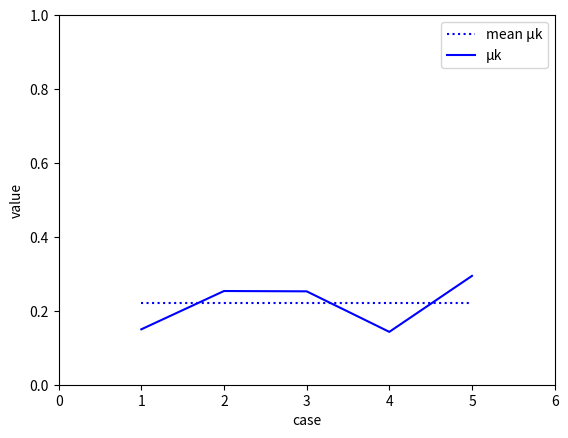

Here is the Python script that generated this plot: (Note: this script raises an exception after producing the figure.)
import math
try:
	import matplotlib.pyplot as plt
except:
	print("matplotlib 을 실행하는데 문제가 생겼습니다.")
	have_matplotlib = False
else:
	have_matplotlib = True

#----직접 적을 부분------

#v_i: 처음속도, v_f: 나중속도 (단위는 m/s)
v_i_list = [1.1,1.1,1.06,1.01,1.01]
v_f_list = [2.2,1.99,1.97,2.17,1.85]
#S: 포토게이트 사이의 거리(단위: m)
S = 0.5
#degree: 각도 (~도)
degree = 30

#------------------------

class Chapter_3:
	"""마찰계수를 구해줍니다.
	사용방법: class Chapter_3(v_i_list, v_f_list, S, degree, radian = False, have_matplotlib=True)
	v_i_list : v_i의 값들의 리스트
	v_f_list : v_f의 값들의 리스트
	S : 포토게이트 사이의 거리
	theta : 각도
	is_radian : 넣은 theta 값이 라디안인지 확인합니다.(기본값: False)
	have_matplotlib : matplotlib 라이브러리가 있는지 확인합니다.(기본값: True)"""
	def __init__(self, v_i_list, v_f_list, S, theta, is_radian = False, have_matplotlib=True):
		self.g = 9.80665 #중력가속도(m/s^2) 입니다. 변수를 변경할수 있습니다.
		self.v_i_list = v_i_list
		self.v_f_list = v_f_list
		self.S = S
		if is_radian:
			self.theta = theta
		else:
			self.theta = theta * math.pi / 180 
		self.kinetic_friction = None
		self.static_friction = None
		self.have_matplotlib = have_matplotlib
		
		#checking
		if len(self.v_i_list) != len(self.v_f_list):
			print("caution : v_i_list와 v_f_list의 길이가 다릅니다. 도중에 에러를 일으 킬 수 있습니다.")

	def kf_formula(self, v_i, v_f):
		"""운동마찰계수를 구하는 공식입니다."""
		return math.tan(self.theta) - (v_f**2 - v_i**2)/(2*self.g*self.S*math.cos(self.theta))

	def meanKf(self):
		"""속도를 평균을 낸 다음에 운동마찰계수를 반환합니다."""
		g_mean_v_i = sum(self.v_i_list) / len(self.v_i_list)
		g_mean_v_f = sum(self.v_f_list) / len(self.v_f_list)

		return self.kf_formula(g_mean_v_i,g_mean_v_f)

	def individualKf(self):
		"""개별 실험 케이스마다 속도에 따른 운동마찰계수를 구합니다."""
		return [self.kf_formula(v_i, v_f) for v_i, v_f in zip(self.v_i_list, self.v_f_list)]

	def printResult(self, decimal=5, show_color=True):
		"""결과를 보여줍니다
		decimal : 소수점자리를 어디까지 출력해주는지 정합니다(기본값: 5).
		show color : 선을 색깔로 보여줄지 흑백으로 보여줄지 정합니다(기본값: True)."""
		print("-"*5+"개별 운동마찰계수 구한 결과"+"-"*5)

		temp_result = self.individualKf()
		print("case\tv_i\tv_f\tkinetic_friction")
		for i in range(len(self.v_i_list)):
			print(str(i+1) + "\t{0:.{1}f}".format(self.v_i_list[i], decimal) + "\t{0:.{1}f}".format(self.v_f_list[i], decimal) + "\t{0:.{1}f}".format(temp_result[i], decimal))
		print("-"*5+"속도 평균 구하고 나온 운동마찰계수"+"-"*5)
		temp_mean = self.meanKf()
		print("{0:.{1}f}".format(temp_mean, decimal))

		#matplotlib를 가지고 있을 겨웅 그래프를 출력해줍니다.
		if self.have_matplotlib:
			max_value = max(temp_result)
			min_value = min(temp_result)

			plt.xlabel('case')
			plt.ylabel('value')
			plt.axis([0,len(temp_result)+1, 0, max(1,max_value+0.2)])
			if show_color:
				plt.plot([i+1 for i in range(len(temp_result))], [temp_mean for i in range(len(temp_result))], color='g')
				plt.plot([i+1 for i in range(len(temp_result))], temp_result, color='b')
			else:
				plt.plot([i+1 for i in range(len(temp_result))], [temp_mean for i in range(len(temp_result))], color='b', linestyle=':')
				plt.plot([i+1 for i in range(len(temp_result))], temp_result, color='b', linestyle='-')

			plt.legend(['mean μk','μk'])
			plt.show()
		else:
			print('그래프를 실행 할 수 없습니다.')

#----작성할 부분---------

my_case = Chapter_3(v_i_list,v_f_list,S,degree)
my_case.printResult(show_color=False)

print("-"*30)
_=input("엔터를 눌러 종료..")